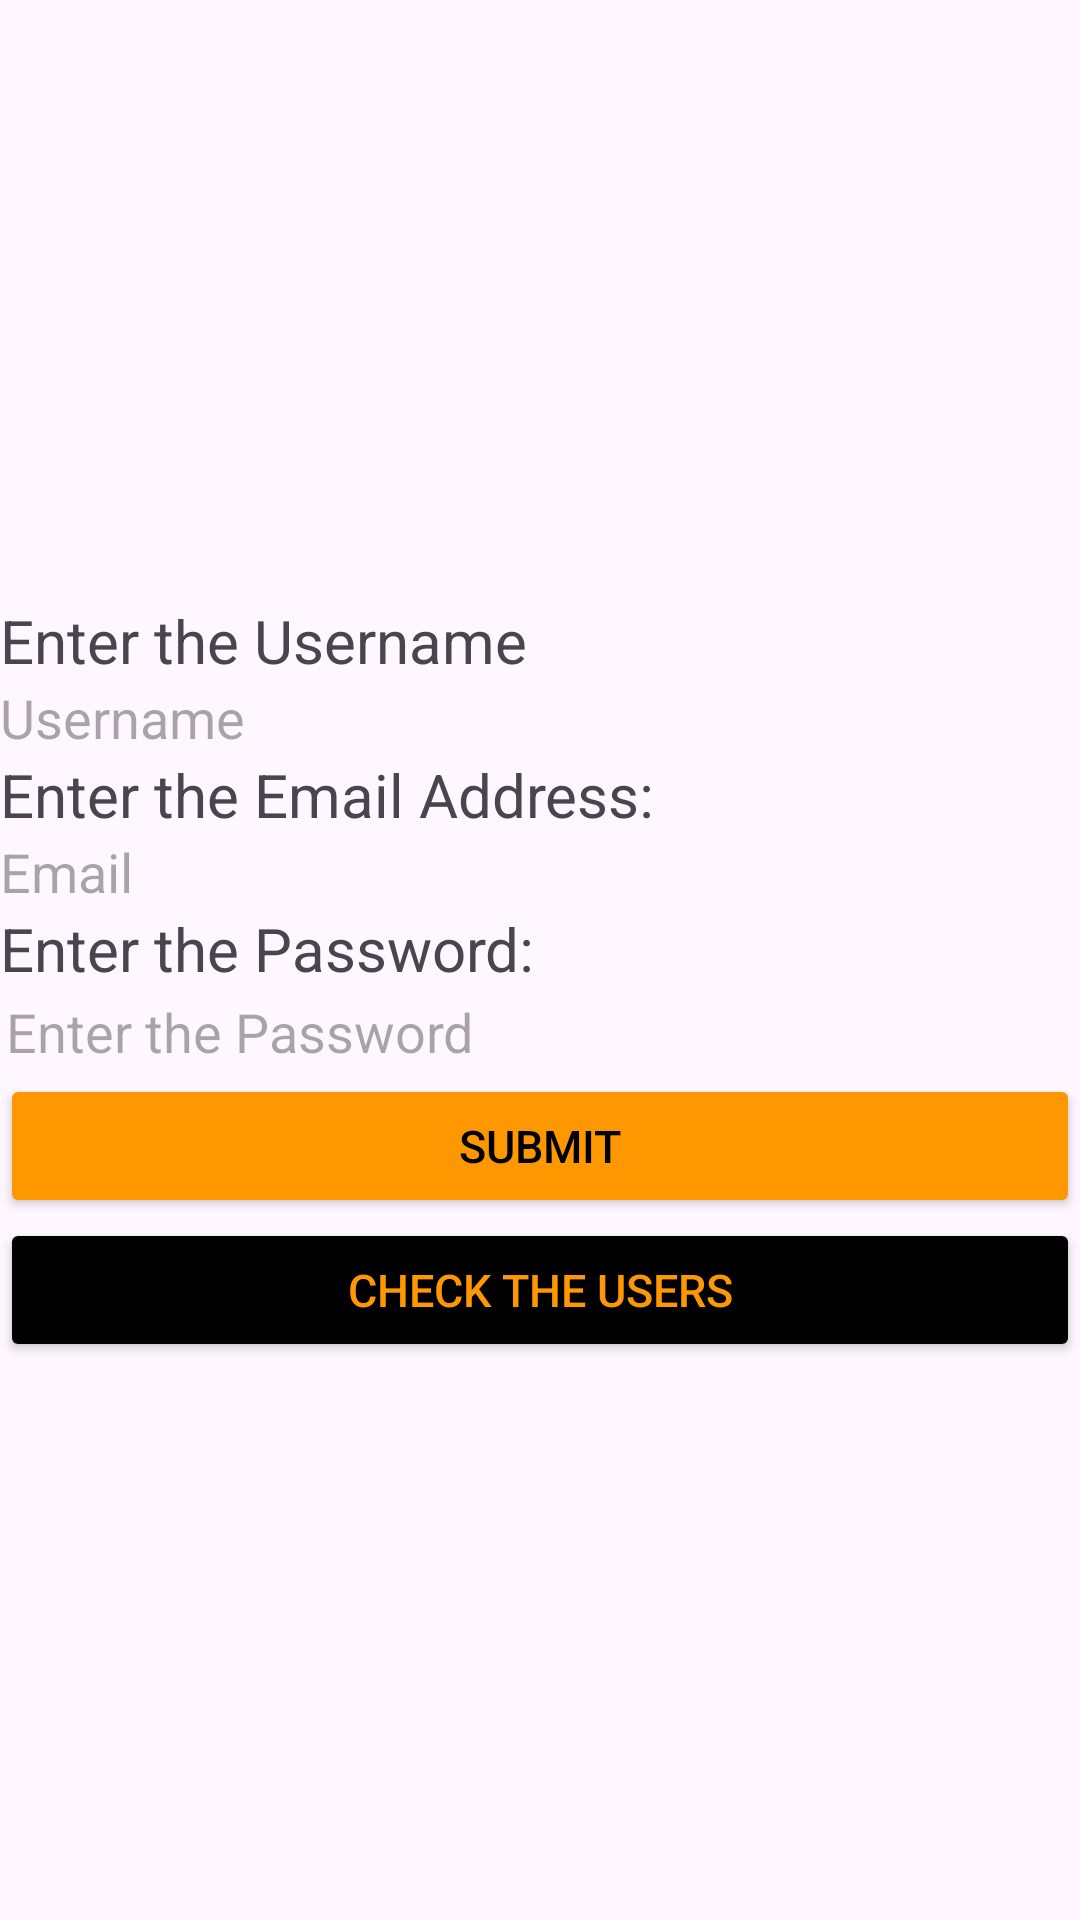

This screen was rendered from an Android layout file. Write that file and the resources it references.
<!-- AndroidManifest.xml: application theme Theme.LoginFunctionality -->
<!-- res/layout/activity_main.xml -->
<?xml version="1.0" encoding="utf-8"?>
<RelativeLayout xmlns:android="http://schemas.android.com/apk/res/android"
    xmlns:app="http://schemas.android.com/apk/res-auto"
    xmlns:tools="http://schemas.android.com/tools"
    android:layout_width="match_parent"
    android:layout_height="match_parent"
    android:orientation="vertical"
    tools:context=".MainActivity">

    <LinearLayout
        android:id="@+id/login"
        android:layout_width="match_parent"
        android:layout_height="match_parent"
        android:layout_centerInParent="true"
        android:orientation="vertical"
        tools:ignore="MissingConstraints">

        <ImageView

            android:id="@+id/img"
            android:layout_width="200dp"
            android:layout_height="200dp"
            android:layout_gravity="center"
            android:layout_marginEnd="20dp"
            android:src="@drawable/ic_launcher_foreground" />

        <TextView
            android:layout_width="wrap_content"
            android:layout_height="wrap_content"
            android:text="Enter the Username"
            android:textSize="20dp" />

        <EditText
            android:id="@+id/username"
            android:layout_width="match_parent"
            android:layout_height="wrap_content"
            android:background="@android:color/transparent"
            android:hint="Username"
            android:inputType="textPersonName" />

        <TextView
            android:layout_width="wrap_content"
            android:layout_height="wrap_content"
            android:text="Enter the Email Address:"
            android:textSize="20dp"

            />

        <EditText
            android:id="@+id/enter_email"
            android:layout_width="match_parent"
            android:layout_height="wrap_content"
            android:background="@android:color/transparent"
            android:hint="Email"
            android:inputType="textEmailAddress" />

        <TextView
            android:layout_width="wrap_content"
            android:layout_height="wrap_content"
            android:text="Enter the Password:"
            android:textSize="20dp" />

        <EditText
            android:id="@+id/password"
            android:layout_width="match_parent"
            android:layout_height="wrap_content"
            android:background="@android:color/transparent"
            android:hint="Enter the Password"
            android:inputType="textPassword"
            android:maxLines="1"
            android:padding="2dp"
            android:singleLine="true" />

        <Button
            android:id="@+id/submit_area"
            android:layout_width="match_parent"
            android:layout_height="wrap_content"
            android:backgroundTint="@color/orange"
            android:text="Submit"
            android:textColor="@color/black"
            android:textSize="15dp" />

        <Button
            android:id="@+id/Check_users"
            android:layout_width="match_parent"
            android:layout_height="wrap_content"
            android:backgroundTint="@color/black"
            android:text="Check the Users"
            android:textColor="@color/orange"
            android:textSize="15dp" />


    </LinearLayout>

    <RelativeLayout
        android:id="@+id/fragment_container_view_tag"
        android:layout_width="match_parent"
        android:layout_height="match_parent" />
</RelativeLayout>
<!-- resources referenced by this layout -->
<resources>
  <color name="black">#FF000000</color>
  <color name="orange">#FF9800</color>
  <style name="Theme.LoginFunctionality" parent="Base.Theme.LoginFunctionality" />
  <style name="Base.Theme.LoginFunctionality" parent="Theme.Material3.DayNight.NoActionBar">
          
          
      </style>
</resources>
